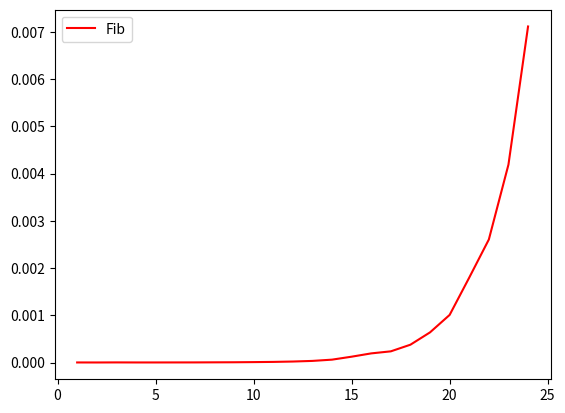

Generate this figure with matplotlib:
import matplotlib.pyplot as plt
import math
import time

#you can define the limit of n here
#test 1
LIMIT=25

def fast_fib(n, memo={}):
    # replace the following line with a recursion with dynamic programming
    return fib(n)


def fib(n):
    #assume n is a non-negative integer, and the function returns Fib of n
    if n == 0 or n == 1:
        return 1
    else:
        return fib(n-1) + fib(n-2)

def check_func_time(func, n):
    start_time = time.time()
    func(n)
    end_time = time.time()
    return end_time - start_time

my_range = list(range(1,LIMIT))
a = [check_func_time(fib,number) for number in my_range]

plt.plot(my_range,a, 'r-', label = 'Fib')
plt.legend()
